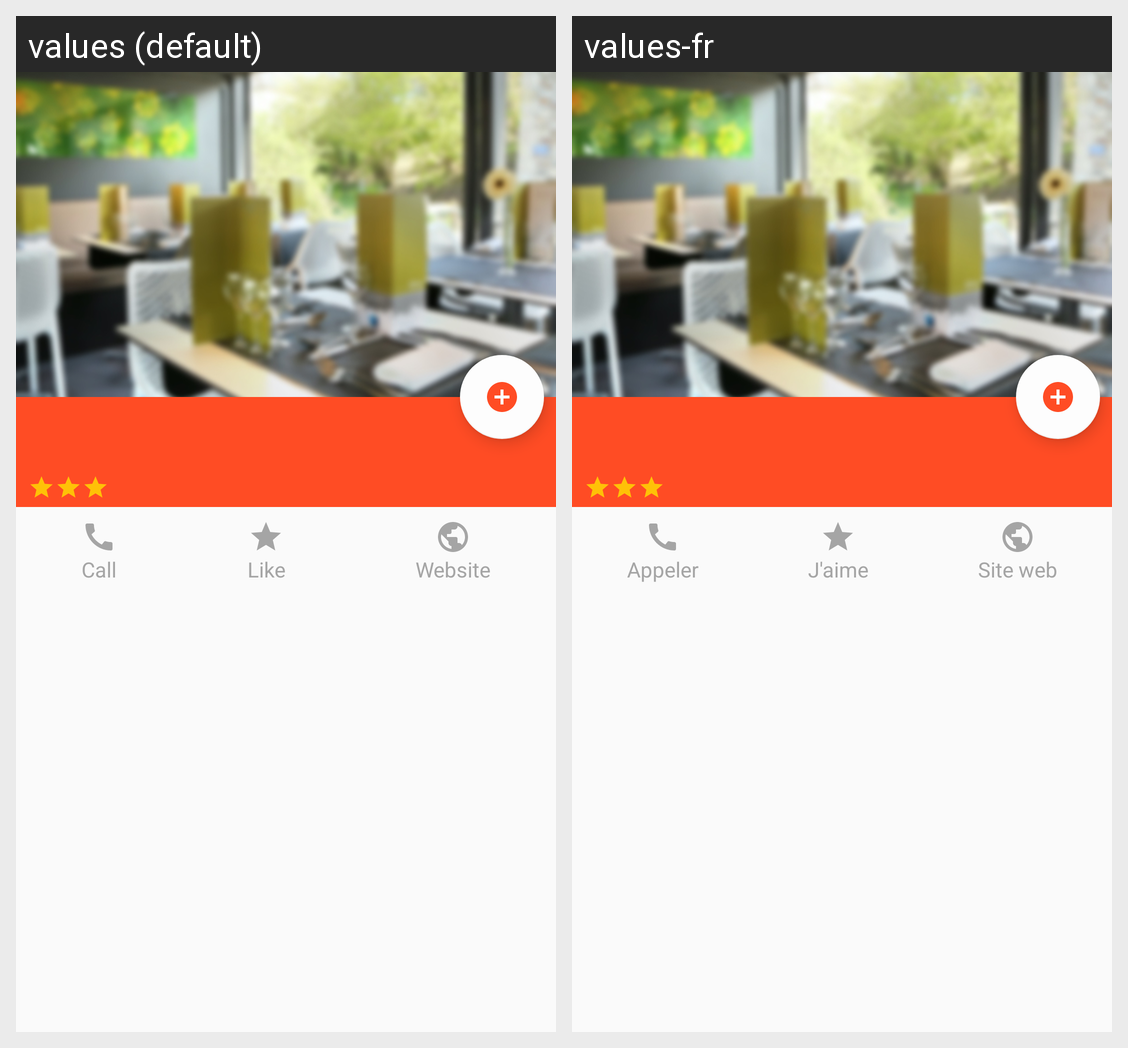

The same Android screen rendered under two of its app's locales, left to right. List the strings drawn on it with the default value and each locale's translation.
Android screen res/layout/activity_restaurant_detail.xml rendered under 2 locales, left to right: values (default), values-fr. Device: Nexus 5 (rendered at 1080×1920; each locale shown at half size, 540×960, under a caption strip naming it); theme AppTheme.
Strings drawn on this screen, with the default value and each locale's value (text and hints the layout hard-codes, and strings that could not be matched under every locale, appear in the picture but are not listed):

call
  values: Call
  values-fr: Appeler

like
  values: Like
  values-fr: J'aime

website
  values: Website
  values-fr: Site web
